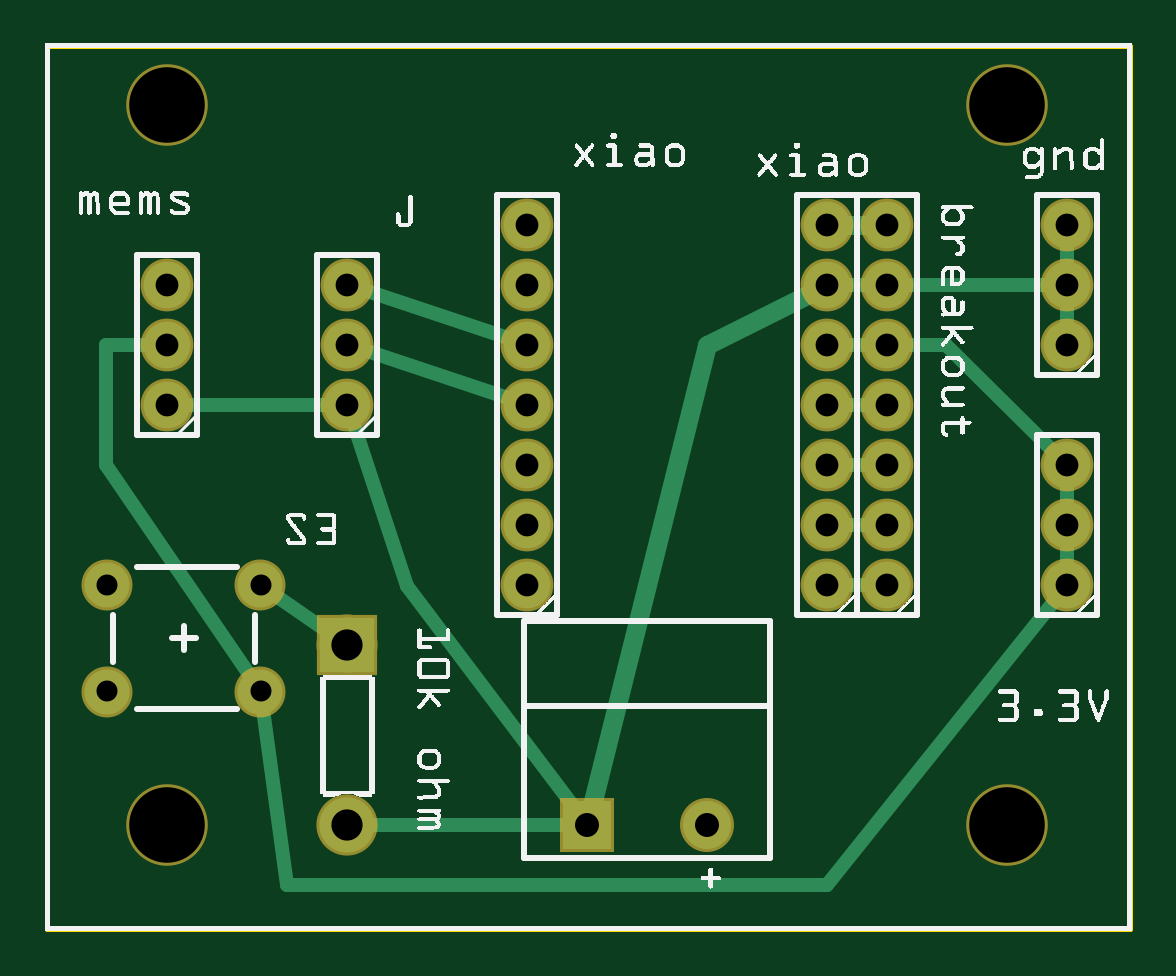
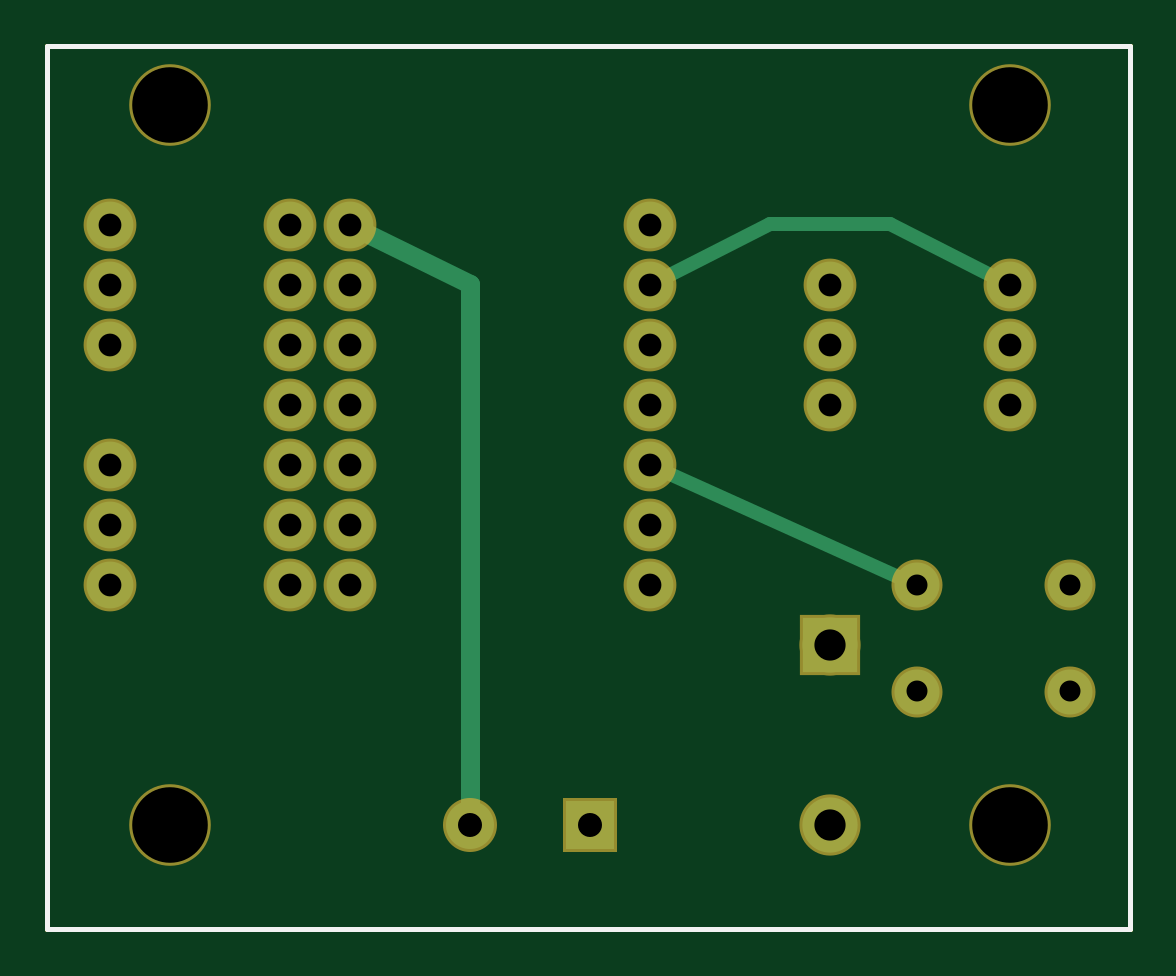
Circuit board: 8 layer files. Board 45.8 x 37.4 mm.
- outline: wt_camera_fritz_v3_contour.gm1 (370 bytes)
- bottom_copper: wt_camera_fritz_v3_copperBottom.gbl (1252 bytes)
- top_copper: wt_camera_fritz_v3_copperTop.gtl (2009 bytes)
- drill: wt_camera_fritz_v3_drill.txt (855 bytes)
- bottom_mask: wt_camera_fritz_v3_maskBottom.gbs (1075 bytes)
- top_mask: wt_camera_fritz_v3_maskTop.gts (1075 bytes)
- bottom_silk: wt_camera_fritz_v3_silkBottom.gbo (360 bytes)
- top_silk: wt_camera_fritz_v3_silkTop.gto (154256 bytes)

=== outline: wt_camera_fritz_v3_contour.gm1 ===
G04 MADE WITH FRITZING*
G04 WWW.FRITZING.ORG*
G04 DOUBLE SIDED*
G04 HOLES PLATED*
G04 CONTOUR ON CENTER OF CONTOUR VECTOR*
%ASAXBY*%
%FSLAX23Y23*%
%MOIN*%
%OFA0B0*%
%SFA1.0B1.0*%
%ADD10R,1.811830X1.479020*%
%ADD11C,0.008000*%
%ADD10C,0.008*%
%LNCONTOUR*%
G90*
G70*
G54D10*
G54D11*
X4Y1475D02*
X1808Y1475D01*
X1808Y4D01*
X4Y4D01*
X4Y1475D01*
D02*
G04 End of contour*
M02*
=== bottom_copper: wt_camera_fritz_v3_copperBottom.gbl ===
G04 MADE WITH FRITZING*
G04 WWW.FRITZING.ORG*
G04 DOUBLE SIDED*
G04 HOLES PLATED*
G04 CONTOUR ON CENTER OF CONTOUR VECTOR*
%ASAXBY*%
%FSLAX23Y23*%
%MOIN*%
%OFA0B0*%
%SFA1.0B1.0*%
%ADD10C,0.075000*%
%ADD11C,0.092000*%
%ADD12C,0.080000*%
%ADD13C,0.078000*%
%ADD14R,0.092000X0.092000*%
%ADD15R,0.080000X0.079986*%
%ADD16C,0.024000*%
%ADD17C,0.032000*%
%LNCOPPER0*%
G90*
G70*
G54D10*
X359Y399D03*
X104Y399D03*
X359Y577D03*
X104Y577D03*
G54D11*
X504Y477D03*
X504Y177D03*
G54D12*
X904Y177D03*
X1104Y177D03*
G54D13*
X1404Y577D03*
X1404Y677D03*
X1404Y777D03*
X1404Y877D03*
X1404Y977D03*
X1404Y1077D03*
X1404Y1177D03*
X1704Y977D03*
X1704Y1077D03*
X1704Y1177D03*
X1704Y577D03*
X1704Y677D03*
X1704Y777D03*
X204Y877D03*
X204Y977D03*
X204Y1077D03*
X1304Y577D03*
X1304Y677D03*
X1304Y777D03*
X1304Y877D03*
X1304Y977D03*
X1304Y1077D03*
X1304Y1177D03*
X804Y577D03*
X804Y677D03*
X804Y777D03*
X804Y877D03*
X804Y977D03*
X804Y1077D03*
X804Y1177D03*
X504Y877D03*
X504Y977D03*
X504Y1077D03*
G54D14*
X504Y477D03*
G54D15*
X904Y177D03*
G54D16*
X604Y1178D02*
X403Y1178D01*
D02*
X403Y1178D02*
X220Y1085D01*
D02*
X787Y1085D02*
X604Y1178D01*
G54D17*
D02*
X1287Y1168D02*
X1104Y1078D01*
D02*
X1104Y1078D02*
X1104Y197D01*
G54D16*
D02*
X786Y769D02*
X375Y584D01*
G04 End of Copper0*
M02*
=== top_copper: wt_camera_fritz_v3_copperTop.gtl ===
G04 MADE WITH FRITZING*
G04 WWW.FRITZING.ORG*
G04 DOUBLE SIDED*
G04 HOLES PLATED*
G04 CONTOUR ON CENTER OF CONTOUR VECTOR*
%ASAXBY*%
%FSLAX23Y23*%
%MOIN*%
%OFA0B0*%
%SFA1.0B1.0*%
%ADD10C,0.075000*%
%ADD11C,0.092000*%
%ADD12C,0.080000*%
%ADD13C,0.078000*%
%ADD14R,0.092000X0.092000*%
%ADD15R,0.080000X0.079986*%
%ADD16C,0.024000*%
%ADD17C,0.032000*%
%LNCOPPER1*%
G90*
G70*
G54D10*
X359Y399D03*
X104Y399D03*
X359Y577D03*
X104Y577D03*
G54D11*
X504Y477D03*
X504Y177D03*
G54D12*
X904Y177D03*
X1104Y177D03*
G54D13*
X1404Y577D03*
X1404Y677D03*
X1404Y777D03*
X1404Y877D03*
X1404Y977D03*
X1404Y1077D03*
X1404Y1177D03*
X1704Y977D03*
X1704Y1077D03*
X1704Y1177D03*
X204Y877D03*
X204Y977D03*
X204Y1077D03*
X804Y577D03*
X804Y677D03*
X804Y777D03*
X804Y877D03*
X804Y977D03*
X804Y1077D03*
X804Y1177D03*
X1304Y577D03*
X1304Y677D03*
X1304Y777D03*
X1304Y877D03*
X1304Y977D03*
X1304Y1077D03*
X1304Y1177D03*
X504Y877D03*
X504Y977D03*
X504Y1077D03*
X1704Y577D03*
X1704Y677D03*
X1704Y777D03*
G54D14*
X504Y477D03*
G54D15*
X904Y177D03*
G54D16*
X1704Y996D02*
X1704Y1058D01*
D02*
X1704Y1096D02*
X1704Y1158D01*
D02*
X482Y491D02*
X374Y567D01*
D02*
X884Y177D02*
X530Y177D01*
D02*
X1685Y1077D02*
X1423Y1077D01*
D02*
X786Y883D02*
X522Y971D01*
D02*
X786Y983D02*
X522Y1071D01*
D02*
X485Y877D02*
X223Y877D01*
D02*
X892Y193D02*
X604Y575D01*
D02*
X604Y575D02*
X510Y859D01*
D02*
X1385Y1077D02*
X1323Y1077D01*
G54D17*
D02*
X908Y196D02*
X1104Y977D01*
D02*
X1104Y977D02*
X1287Y1068D01*
G54D16*
D02*
X1385Y977D02*
X1323Y977D01*
G54D17*
D02*
X1385Y1177D02*
X1323Y1177D01*
G54D16*
D02*
X1502Y977D02*
X1423Y977D01*
D02*
X1690Y790D02*
X1502Y977D01*
D02*
X102Y776D02*
X102Y977D01*
D02*
X102Y977D02*
X185Y977D01*
D02*
X350Y414D02*
X102Y776D01*
D02*
X1304Y76D02*
X403Y76D01*
D02*
X403Y76D02*
X362Y382D01*
D02*
X1692Y562D02*
X1304Y76D01*
D02*
X1704Y696D02*
X1704Y758D01*
D02*
X1704Y596D02*
X1704Y658D01*
D02*
X1385Y877D02*
X1323Y877D01*
D02*
X1385Y777D02*
X1323Y777D01*
D02*
X1385Y677D02*
X1323Y677D01*
D02*
X1385Y577D02*
X1323Y577D01*
G04 End of Copper1*
M02*
=== drill: wt_camera_fritz_v3_drill.txt ===
; NON-PLATED HOLES START AT T1
; THROUGH (PLATED) HOLES START AT T100
M48
INCH
T1C0.125984
T100C0.038000
T101C0.035000
T102C0.052000
T103C0.040000
%
T1
X002035Y013766
X016035Y001766
X002035Y001766
X016035Y013766
T100
X008035Y010766
X013035Y005766
X014035Y009766
X014035Y005766
X005035Y009766
X008035Y005766
X017035Y011766
X013035Y009766
X017035Y007766
X014035Y008766
X017035Y009766
X017035Y005766
X005035Y010766
X008035Y009766
X002035Y009766
X008035Y007766
X014035Y007766
X008035Y008766
X014035Y011766
X013035Y006766
X008035Y011766
X014035Y006766
X002035Y008766
X017035Y006766
X005035Y008766
X013035Y008766
X017035Y010766
X013035Y007766
X008035Y006766
X002035Y010766
X013035Y010766
X014035Y010766
X013035Y011766
T101
X001035Y003994
X003594Y003994
X003594Y005766
X001035Y005766
T102
X005035Y001766
X005035Y004766
T103
X009035Y001766
X011035Y001766
T00
M30

=== bottom_mask: wt_camera_fritz_v3_maskBottom.gbs ===
G04 MADE WITH FRITZING*
G04 WWW.FRITZING.ORG*
G04 DOUBLE SIDED*
G04 HOLES PLATED*
G04 CONTOUR ON CENTER OF CONTOUR VECTOR*
%ASAXBY*%
%FSLAX23Y23*%
%MOIN*%
%OFA0B0*%
%SFA1.0B1.0*%
%ADD10C,0.085000*%
%ADD11C,0.102000*%
%ADD12C,0.135984*%
%ADD13C,0.090000*%
%ADD14C,0.088000*%
%ADD15R,0.102000X0.102000*%
%ADD16R,0.090000X0.089986*%
%LNMASK0*%
G90*
G70*
G54D10*
X359Y399D03*
X104Y399D03*
X359Y577D03*
X104Y577D03*
G54D11*
X504Y477D03*
X504Y177D03*
G54D12*
X1604Y177D03*
X1604Y1377D03*
X204Y177D03*
X204Y1377D03*
G54D13*
X904Y177D03*
X1104Y177D03*
G54D14*
X1404Y577D03*
X1404Y677D03*
X1404Y777D03*
X1404Y877D03*
X1404Y977D03*
X1404Y1077D03*
X1404Y1177D03*
X1704Y977D03*
X1704Y1077D03*
X1704Y1177D03*
X1704Y577D03*
X1704Y677D03*
X1704Y777D03*
X204Y877D03*
X204Y977D03*
X204Y1077D03*
X804Y577D03*
X804Y677D03*
X804Y777D03*
X804Y877D03*
X804Y977D03*
X804Y1077D03*
X804Y1177D03*
X1304Y577D03*
X1304Y677D03*
X1304Y777D03*
X1304Y877D03*
X1304Y977D03*
X1304Y1077D03*
X1304Y1177D03*
X504Y877D03*
X504Y977D03*
X504Y1077D03*
G54D15*
X504Y477D03*
G54D16*
X904Y177D03*
G04 End of Mask0*
M02*
=== top_mask: wt_camera_fritz_v3_maskTop.gts ===
G04 MADE WITH FRITZING*
G04 WWW.FRITZING.ORG*
G04 DOUBLE SIDED*
G04 HOLES PLATED*
G04 CONTOUR ON CENTER OF CONTOUR VECTOR*
%ASAXBY*%
%FSLAX23Y23*%
%MOIN*%
%OFA0B0*%
%SFA1.0B1.0*%
%ADD10C,0.085000*%
%ADD11C,0.102000*%
%ADD12C,0.135984*%
%ADD13C,0.090000*%
%ADD14C,0.088000*%
%ADD15R,0.102000X0.102000*%
%ADD16R,0.090000X0.089986*%
%LNMASK1*%
G90*
G70*
G54D10*
X359Y399D03*
X104Y399D03*
X359Y577D03*
X104Y577D03*
G54D11*
X504Y477D03*
X504Y177D03*
G54D12*
X1604Y177D03*
X1604Y1377D03*
X204Y177D03*
X204Y1377D03*
G54D13*
X904Y177D03*
X1104Y177D03*
G54D14*
X1404Y577D03*
X1404Y677D03*
X1404Y777D03*
X1404Y877D03*
X1404Y977D03*
X1404Y1077D03*
X1404Y1177D03*
X1704Y977D03*
X1704Y1077D03*
X1704Y1177D03*
X204Y877D03*
X204Y977D03*
X204Y1077D03*
X804Y577D03*
X804Y677D03*
X804Y777D03*
X804Y877D03*
X804Y977D03*
X804Y1077D03*
X804Y1177D03*
X1304Y577D03*
X1304Y677D03*
X1304Y777D03*
X1304Y877D03*
X1304Y977D03*
X1304Y1077D03*
X1304Y1177D03*
X504Y877D03*
X504Y977D03*
X504Y1077D03*
X1704Y577D03*
X1704Y677D03*
X1704Y777D03*
G54D15*
X504Y477D03*
G54D16*
X904Y177D03*
G04 End of Mask1*
M02*
=== bottom_silk: wt_camera_fritz_v3_silkBottom.gbo ===
G04 MADE WITH FRITZING*
G04 WWW.FRITZING.ORG*
G04 DOUBLE SIDED*
G04 HOLES PLATED*
G04 CONTOUR ON CENTER OF CONTOUR VECTOR*
%ASAXBY*%
%FSLAX23Y23*%
%MOIN*%
%OFA0B0*%
%SFA1.0B1.0*%
%ADD10R,1.811830X1.479020X1.795830X1.463020*%
%ADD11C,0.008000*%
%LNSILK0*%
G90*
G70*
G54D11*
X4Y1475D02*
X1808Y1475D01*
X1808Y4D01*
X4Y4D01*
X4Y1475D01*
D02*
G04 End of Silk0*
M02*
=== top_silk: wt_camera_fritz_v3_silkTop.gto (154256 bytes, source omitted) ===
